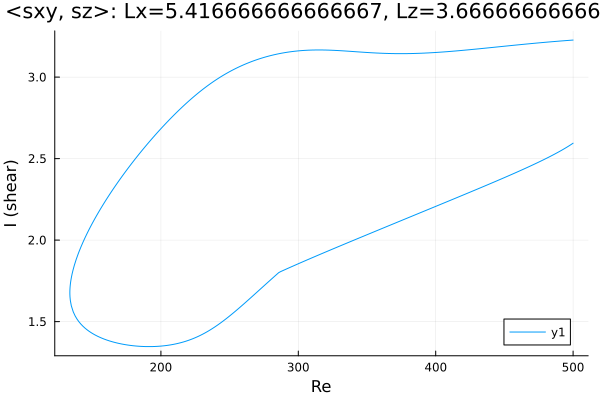

The data file committed next to this chart (first rows):
Re, shear
500.0, 3.227
499.6, 3.227
498.2, 3.226
496.8, 3.225
495.4, 3.225
493.9, 3.224
492.5, 3.223
491.1, 3.222
489.7, 3.221
488.3, 3.22
486.9, 3.219
485.5, 3.218
484, 3.217
482.6, 3.216
481.2, 3.215
479.8, 3.214
478.4, 3.213
477, 3.212
475.6, 3.211
474.1, 3.209
472.7, 3.208
471.3, 3.207
469.9, 3.206
468.5, 3.205
467.1, 3.204
465.7, 3.203
464.2, 3.202
462.8, 3.2
461.4, 3.199
460, 3.198
458.6, 3.197
457.2, 3.196
455.8, 3.195
454.3, 3.193
452.9, 3.192
451.5, 3.191
450.1, 3.19
448.7, 3.188
447.3, 3.187
445.9, 3.186
444.4, 3.185
443, 3.184
441.6, 3.182
440.2, 3.181
438.8, 3.18
437.4, 3.179
436, 3.178
434.5, 3.176
433.1, 3.175
431.7, 3.174
430.3, 3.173
428.9, 3.172
427.5, 3.171
426.1, 3.169
424.6, 3.168
423.2, 3.167
421.8, 3.166
420.4, 3.165
419, 3.164
417.6, 3.163
... 531 more rows
